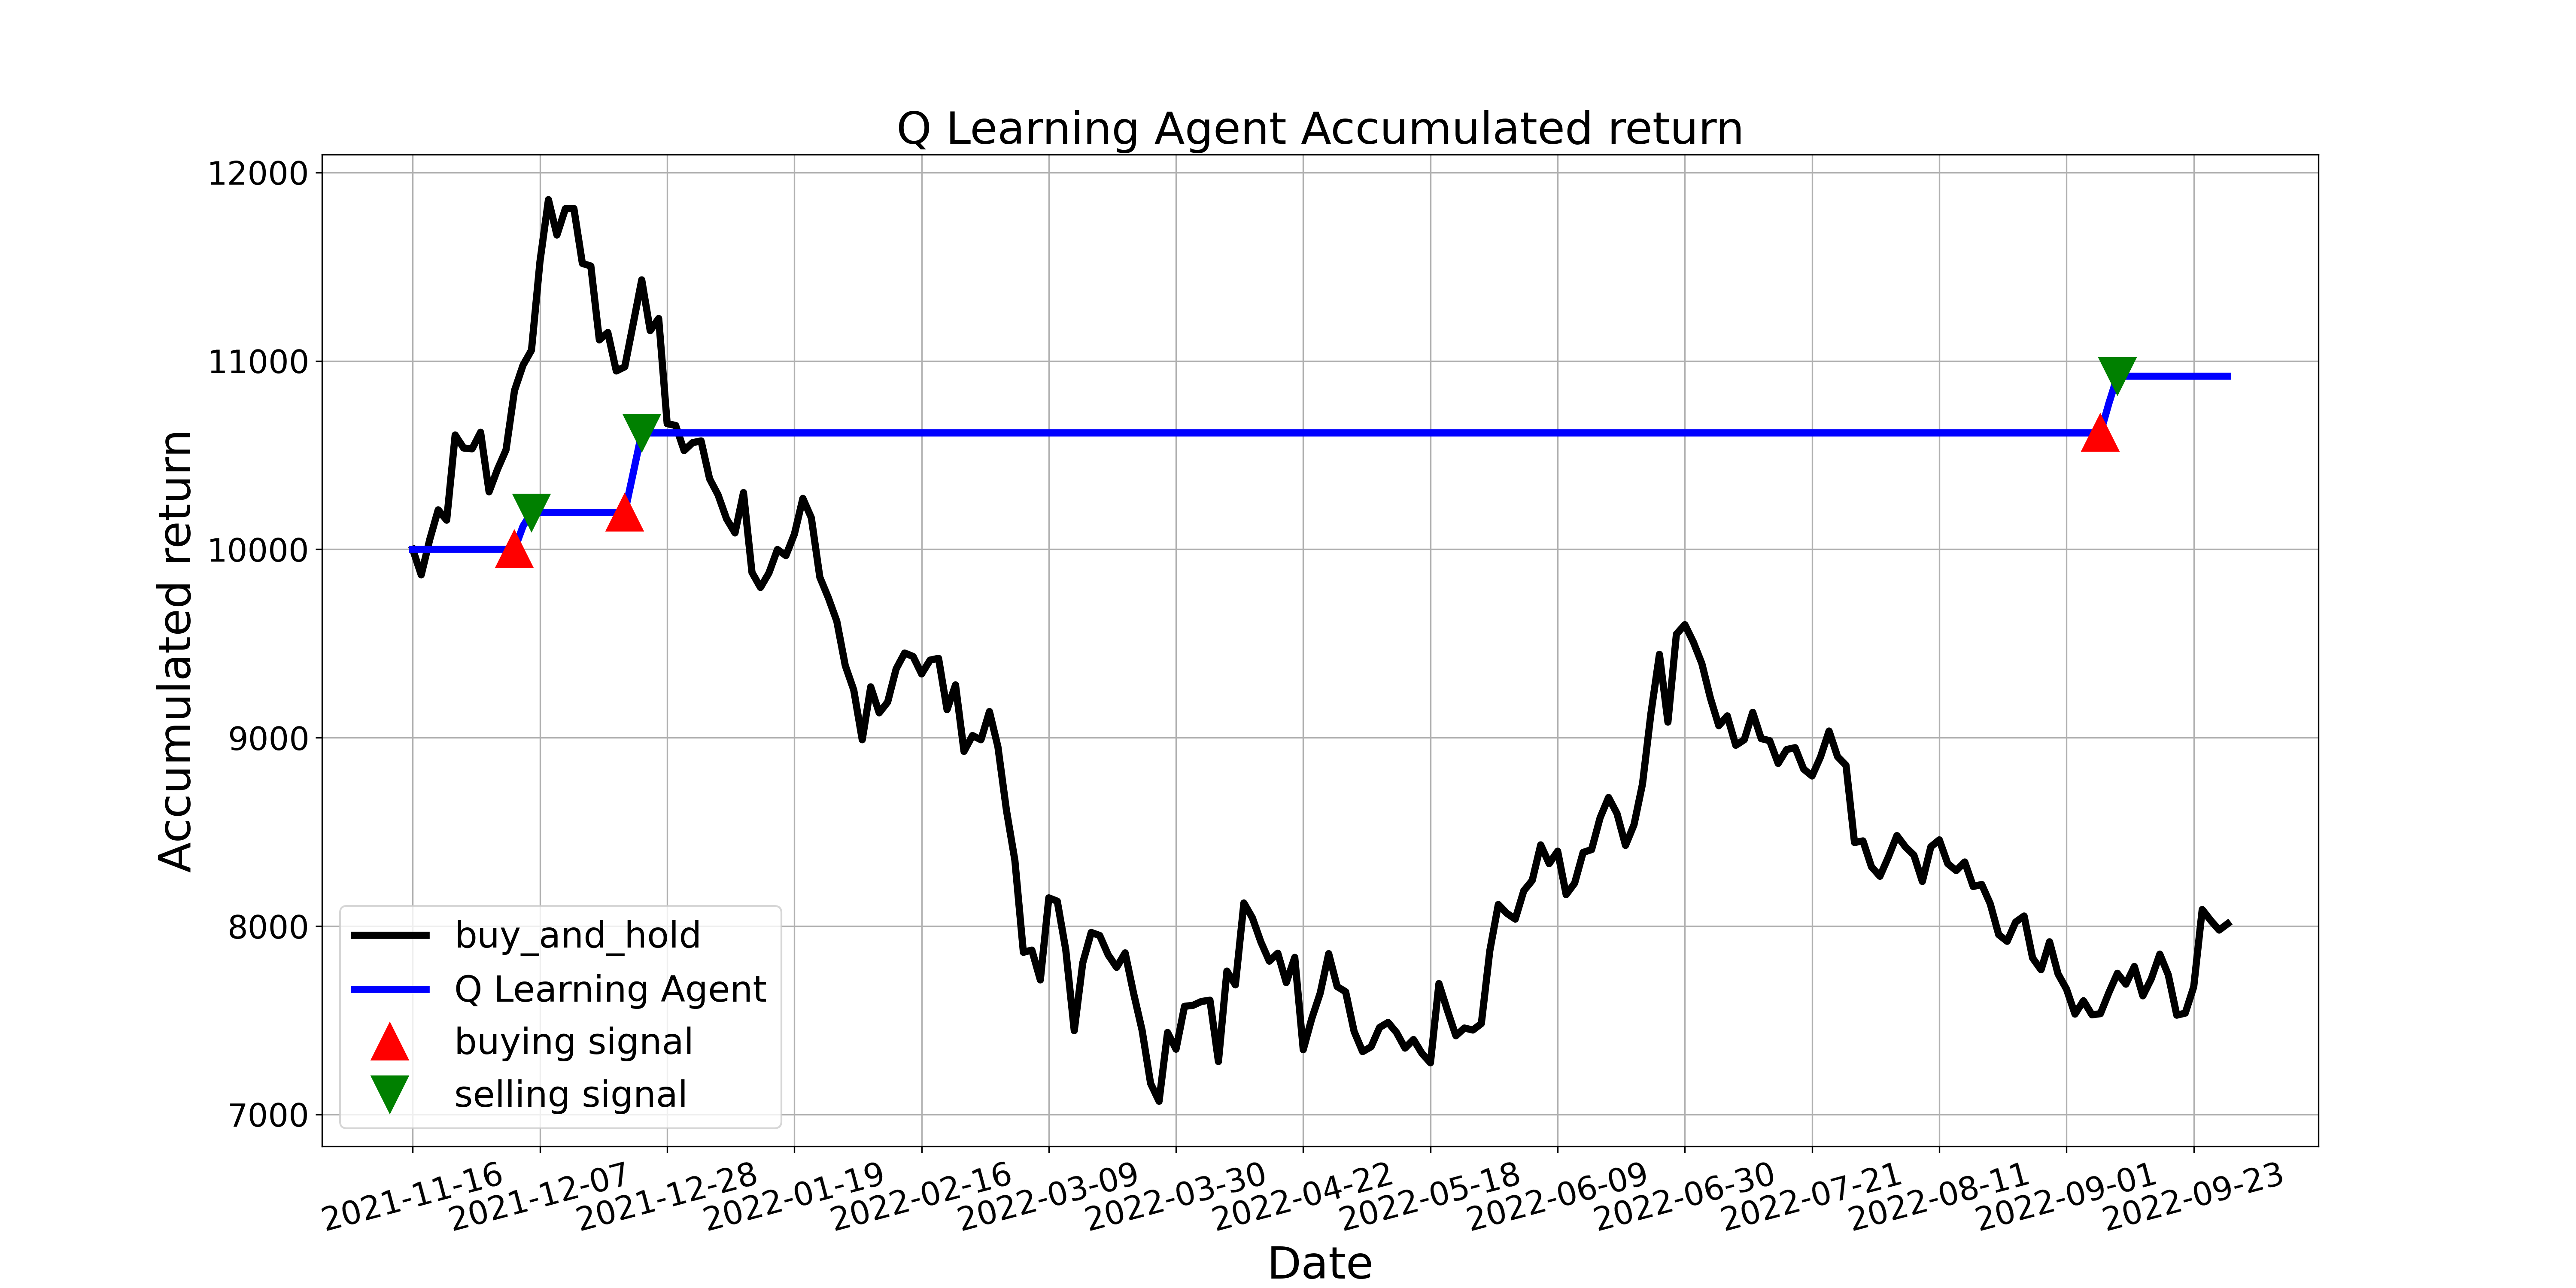

The table this chart was drawn from, first rows:
, tradeDate, B&H, action, operation, return
0, 2021-11-16, 10000, 0, 0, 10000
1, 2021-11-17, 9864, 9, 0, 10000
2, 2021-11-18, 10051, 9, 0, 10000
3, 2021-11-19, 10210, 2, 0, 10000
4, 2021-11-22, 10155, 9, 0, 10000
5, 2021-11-23, 10607, 9, 0, 10000
6, 2021-11-24, 10538, 9, 0, 10000
7, 2021-11-25, 10533, 2, 0, 10000
8, 2021-11-26, 10621, 2, 0, 10000
9, 2021-11-29, 10305, 2, 0, 10000
10, 2021-11-30, 10425, 2, 0, 10000
11, 2021-12-01, 10528, 2, 0, 10000
12, 2021-12-02, 10843, 1, 1, 10000
13, 2021-12-03, 10977, 9, 0, 10123
14, 2021-12-06, 11057, 2, 2, 10196
15, 2021-12-07, 11527, 9, 0, 10196
16, 2021-12-08, 11856, 2, 0, 10196
17, 2021-12-09, 11668, 2, 0, 10196
18, 2021-12-10, 11808, 2, 0, 10196
19, 2021-12-13, 11809, 2, 0, 10196
20, 2021-12-14, 11518, 2, 0, 10196
21, 2021-12-15, 11504, 2, 0, 10196
22, 2021-12-16, 11112, 9, 0, 10196
23, 2021-12-17, 11151, 9, 0, 10196
24, 2021-12-20, 10947, 6, 0, 10196
25, 2021-12-21, 10969, 1, 1, 10196
26, 2021-12-22, 11198, 9, 0, 10406
27, 2021-12-23, 11430, 2, 2, 10618
28, 2021-12-24, 11161, 9, 0, 10618
29, 2021-12-27, 11225, 2, 0, 10618
30, 2021-12-28, 10667, 9, 0, 10618
31, 2021-12-29, 10658, 2, 0, 10618
32, 2021-12-30, 10524, 2, 0, 10618
33, 2021-12-31, 10566, 2, 0, 10618
34, 2022-01-04, 10575, 9, 0, 10618
35, 2022-01-05, 10375, 9, 0, 10618
36, 2022-01-06, 10289, 9, 0, 10618
37, 2022-01-07, 10162, 9, 0, 10618
38, 2022-01-10, 10087, 3, 0, 10618
39, 2022-01-11, 10301, 3, 0, 10618
40, 2022-01-12, 9877, 2, 0, 10618
41, 2022-01-13, 9797, 2, 0, 10618
42, 2022-01-14, 9875, 9, 0, 10618
43, 2022-01-17, 9999, 9, 0, 10618
44, 2022-01-18, 9967, 3, 0, 10618
45, 2022-01-19, 10080, 6, 0, 10618
46, 2022-01-20, 10270, 6, 0, 10618
47, 2022-01-21, 10167, 2, 0, 10618
48, 2022-01-24, 9852, 2, 0, 10618
49, 2022-01-25, 9743, 2, 0, 10618
50, 2022-01-26, 9619, 2, 0, 10618
51, 2022-01-27, 9383, 0, 0, 10618
52, 2022-01-28, 9253, 9, 0, 10618
53, 2022-02-07, 8989, 6, 0, 10618
54, 2022-02-08, 9270, 9, 0, 10618
55, 2022-02-09, 9132, 7, 0, 10618
56, 2022-02-10, 9190, 9, 0, 10618
57, 2022-02-11, 9366, 9, 0, 10618
58, 2022-02-14, 9450, 9, 0, 10618
59, 2022-02-15, 9431, 2, 0, 10618
... 155 more rows
